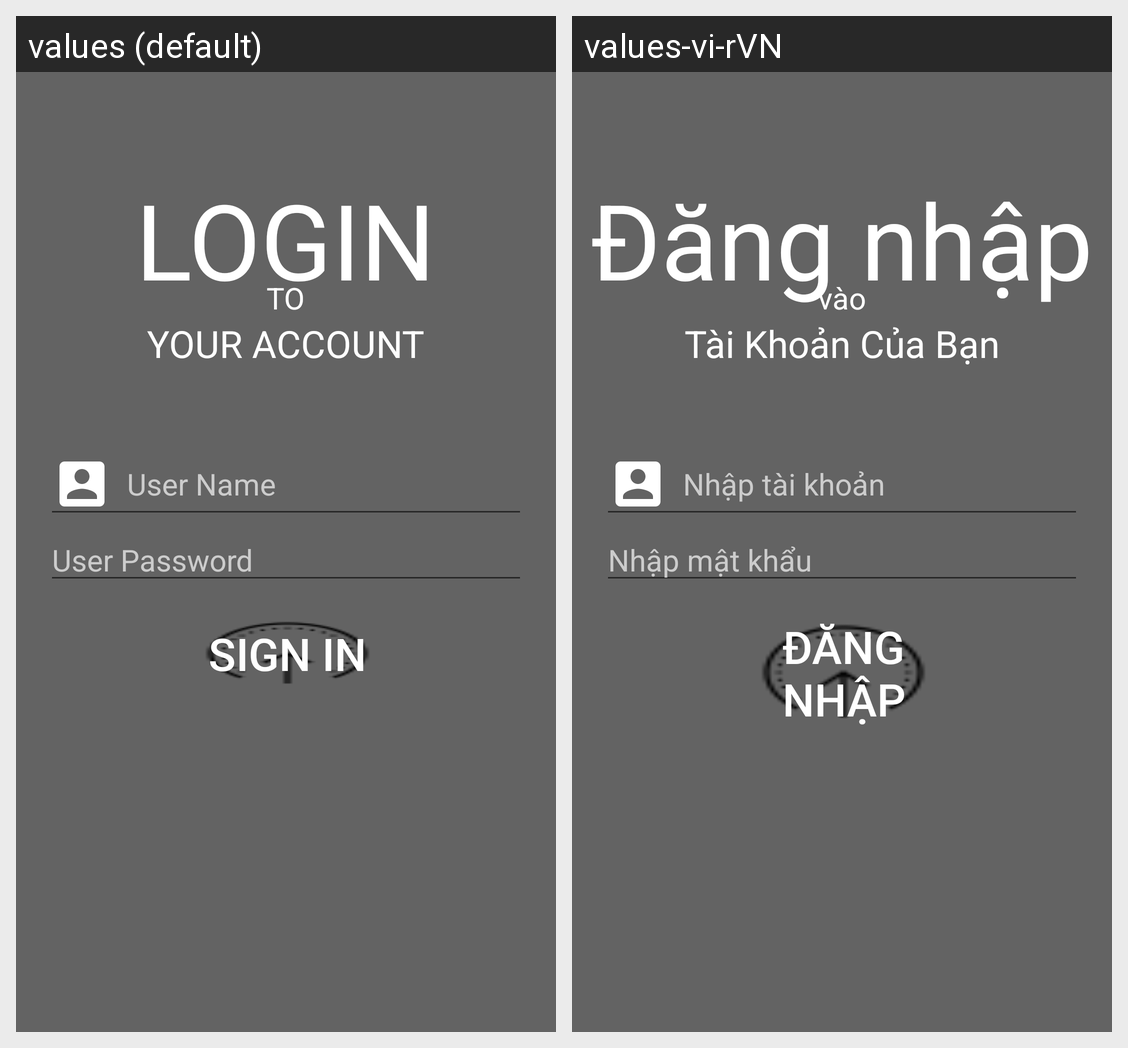

Translations of the strings shown on this Android screen, per locale in the grid:
Android screen res/layout/activity_login.xml rendered under 2 locales, left to right: values (default), values-vi-rVN. Device: Nexus 5 (rendered at 1080×1920; each locale shown at half size, 540×960, under a caption strip naming it); theme AppTheme.
Strings drawn on this screen, with the default value and each locale's value (text and hints the layout hard-codes, and strings that could not be matched under every locale, appear in the picture but are not listed):

title_login
  values: LOGIN
  values-vi-rVN: Đăng nhập

title_to
  values: TO
  values-vi-rVN: vào

title_youraccount
  values: YOUR ACCOUNT
  values-vi-rVN: Tài Khoản Của Bạn

login_account
  values: User Name
  values-vi-rVN: Nhập tài khoản

login_password
  values: User Password
  values-vi-rVN: Nhập mật khẩu

login_signin
  values: SIGN IN
  values-vi-rVN: ĐĂNG NHẬP
